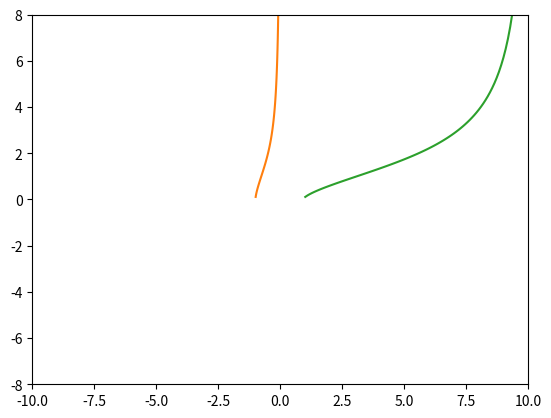

Reproduce this figure in Python.
import numpy as np
import matplotlib.pyplot as plt

def fun63(x):
    return 3.0 / 2.0 * np.power((x - 1.0 / x),2.0/3.0)

x1 = np.linspace(-10,-1.01,100)
y1 = fun63(x1)

x2 = np.linspace(-0.99,-0.01,100)
y2 = fun63(x2)


x3 = np.linspace(0.01,0.99,100)
y3 = fun63(x3)

x4 = np.linspace(1.01,10,100)
y4 = fun63(x2)

plt.plot(x1,y1,x2,y2)
plt.plot(x3,y3,'r-',x4,y4)
plt.xlim(-10,10)
plt.ylim(-8,8)
plt.show()